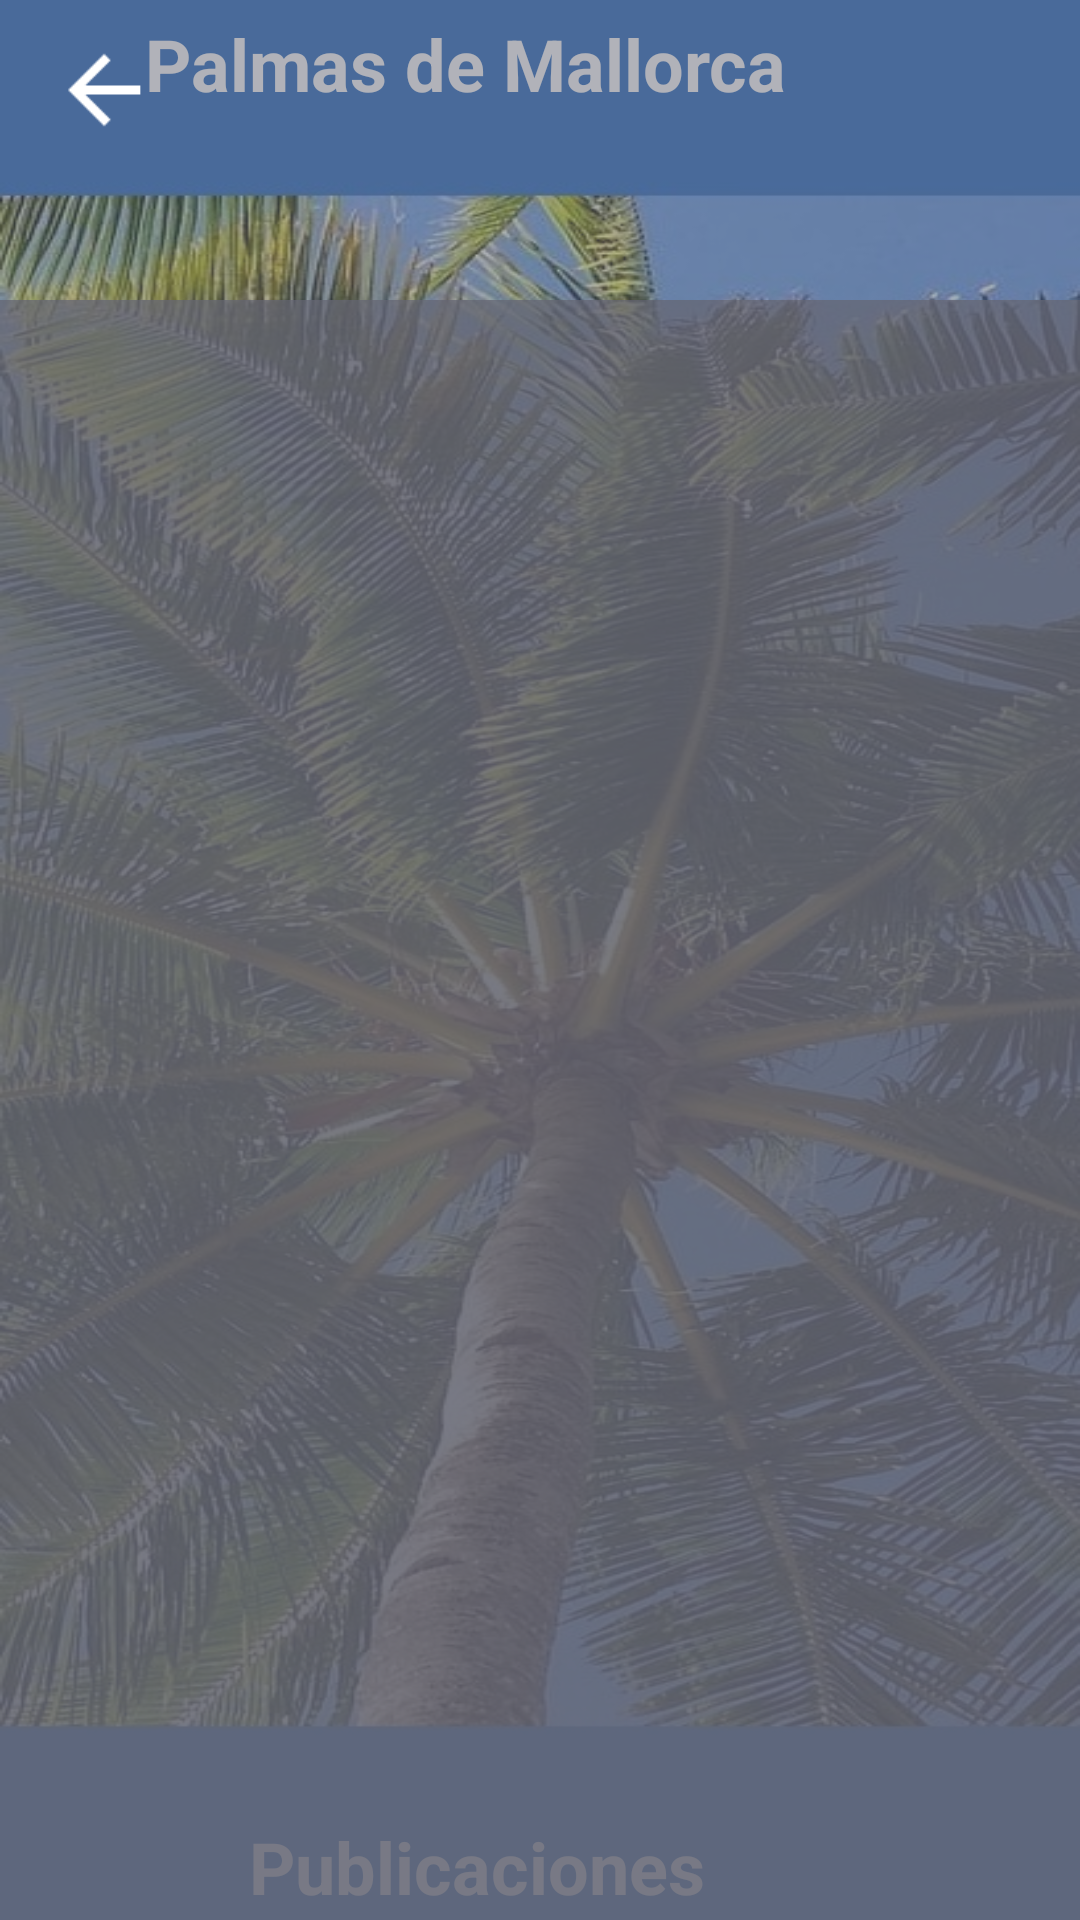

Here is an Android app screen rendered from its layout file. Give the layout XML and the strings, colors and styles it references.
<!-- AndroidManifest.xml: application theme Theme.Municipiofrontend -->
<!-- res/layout/activity_ver_publicaciones_invitado.xml -->
<?xml version="1.0" encoding="utf-8"?>
<androidx.constraintlayout.widget.ConstraintLayout xmlns:android="http://schemas.android.com/apk/res/android"
    xmlns:app="http://schemas.android.com/apk/res-auto"
    xmlns:tools="http://schemas.android.com/tools"
    android:id="@+id/main"
    android:layout_width="match_parent"
    android:layout_height="match_parent"
    android:background="@drawable/background"
    tools:context=".VerPublicacionesInvitado">

    <TextView
        android:id="@+id/textNombreAplicacion"
        android:layout_width="250dp"
        android:layout_height="30dp"
        android:layout_marginTop="5dp"
        android:layout_marginEnd="80dp"
        android:text="Palmas de Mallorca"
        android:textAlignment="center"
        android:textAllCaps="false"
        android:textColor="@color/white"
        android:textSize="24sp"
        android:textStyle="bold"
        app:layout_constraintEnd_toEndOf="parent"
        app:layout_constraintTop_toTopOf="parent" />

    <TextView
        android:id="@+id/textPantalla"
        android:layout_width="250dp"
        android:layout_height="30dp"
        android:layout_marginEnd="76dp"
        android:layout_marginBottom="4dp"
        android:text="Publicaciones"
        android:textAlignment="center"
        android:textColor="@color/white"
        android:textSize="24sp"
        android:textStyle="bold"
        app:layout_constraintBottom_toBottomOf="parent"
        app:layout_constraintEnd_toEndOf="parent" />

    <TextView
        android:id="@+id/filterBackground"
        android:layout_width="433dp"
        android:layout_height="728dp"
        android:background="#80656774"
        android:backgroundTint="#656774"
        android:text=" "
        app:layout_constraintBottom_toBottomOf="parent"
        app:layout_constraintEnd_toEndOf="parent"
        app:layout_constraintStart_toStartOf="parent"
        app:layout_constraintTop_toTopOf="parent"
        tools:ignore="SpeakableTextPresentCheck,TextContrastCheck" />

    <ListView
        android:id="@+id/listPublicaciones"
        android:layout_width="389dp"
        android:layout_height="545dp"
        android:layout_marginStart="20dp"
        android:layout_marginTop="100dp"
        android:layout_marginEnd="20dp"
        android:layout_marginBottom="27dp"
        android:background="#BE656774"
        app:layout_constraintBottom_toTopOf="@+id/textPaginaActual"
        app:layout_constraintEnd_toEndOf="parent"
        app:layout_constraintStart_toStartOf="parent"
        app:layout_constraintTop_toTopOf="parent" />

    <TextView
        android:id="@+id/textPaginaActual"
        android:layout_width="40dp"
        android:layout_height="40dp"
        android:layout_marginTop="672dp"
        android:layout_marginEnd="180dp"
        android:background="#C92E6FC1"
        android:text="1"
        android:textAlignment="center"
        android:textColor="@android:color/white"
        android:textSize="34sp"
        android:textStyle="bold"
        app:layout_constraintEnd_toEndOf="parent"
        app:layout_constraintTop_toTopOf="parent" />

    <ImageButton
        android:id="@+id/botonCambiarPaginaDerecha"
        android:layout_width="40dp"
        android:layout_height="40dp"
        android:layout_marginTop="672dp"
        android:layout_marginEnd="116dp"
        android:backgroundTint="#00FFFFFF"
        android:rotationY="180"
        android:scaleX="1.5"
        android:scaleY="1.5"
        app:layout_constraintEnd_toEndOf="parent"
        app:layout_constraintTop_toTopOf="parent"
        app:srcCompat="?attr/actionModeCloseDrawable"
        app:tint="@android:color/white"
        tools:ignore="SpeakableTextPresentCheck" />

    <ImageButton
        android:id="@+id/botonCambiarPaginaIzquierda"
        android:layout_width="wrap_content"
        android:layout_height="wrap_content"
        android:layout_marginStart="123dp"
        android:layout_marginTop="669dp"
        android:backgroundTint="#00FFFFFF"
        android:scaleX="1.5"
        android:scaleY="1.5"
        app:layout_constraintStart_toStartOf="parent"
        app:layout_constraintTop_toTopOf="parent"
        app:srcCompat="?attr/actionModeCloseDrawable"
        app:tint="@android:color/white" />

    <ImageButton
        android:id="@+id/botonFlechaAtras"
        android:layout_width="61dp"
        android:layout_height="60dp"
        android:layout_marginStart="4dp"
        android:backgroundTint="#00FFFFFF"
        android:scaleX="1.5"
        android:scaleY="1.5"
        app:layout_constraintStart_toStartOf="parent"
        app:srcCompat="?attr/actionModeCloseDrawable"
        app:tint="@android:color/white"
        tools:layout_editor_absoluteY="-7dp" />

</androidx.constraintlayout.widget.ConstraintLayout>
<!-- resources referenced by this layout -->
<resources>
  <color name="white">#FFFFFFFF</color>
  <!-- drawable background: jpg bitmap (drawable, 239657 bytes) -->
  <style name="Theme.Municipiofrontend" parent="Theme.AppCompat.Light.NoActionBar">
          
          <item name="colorPrimary">@color/purple_500</item>
          <item name="colorPrimaryVariant">@color/purple_700</item>
          <item name="colorOnPrimary">@color/white</item>
          
          <item name="colorSecondary">@color/teal_200</item>
          <item name="colorSecondaryVariant">@color/teal_700</item>
          <item name="colorOnSecondary">@color/black</item>
          
          <item name="android:statusBarColor">?attr/colorPrimaryVariant</item>
          
      </style>
  <color name="purple_500">#FF6200EE</color>
  <color name="purple_700">#FF3700B3</color>
  <color name="teal_200">#FF03DAC5</color>
  <color name="teal_700">#FF018786</color>
  <color name="black">#FF000000</color>
</resources>
